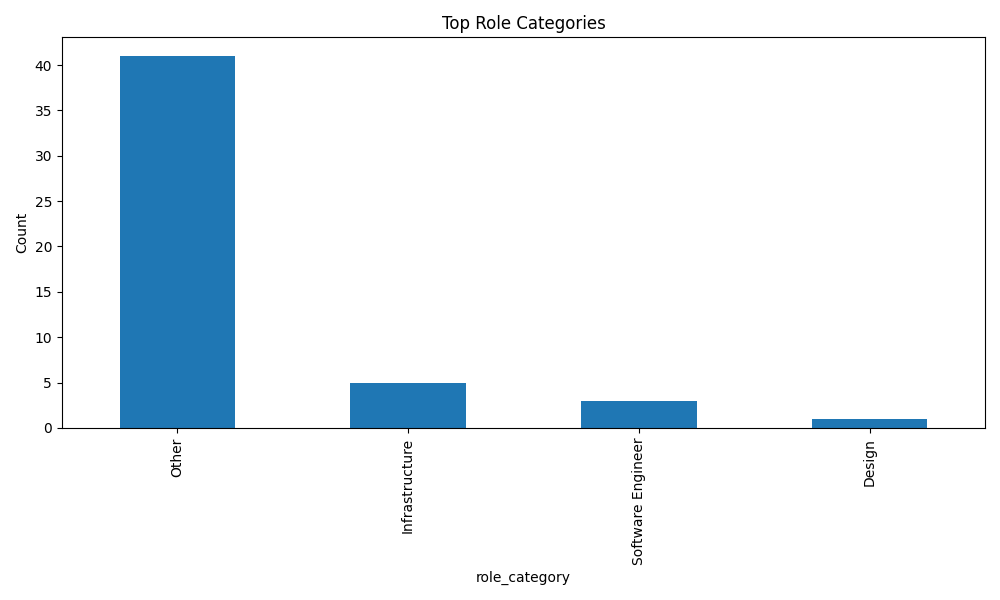

The file beside this chart, header and first rows:
role_category, count
Other, 41
Infrastructure, 5
Software Engineer, 3
Design, 1
